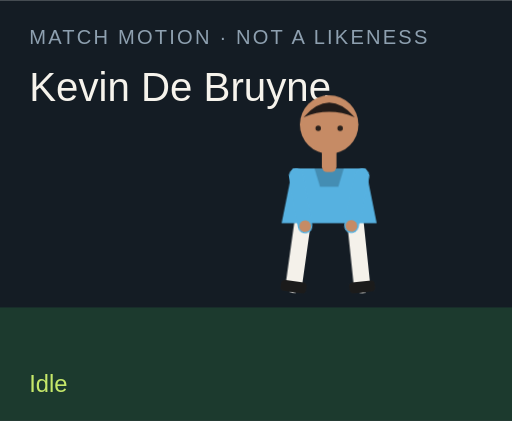
t = 0.00 s
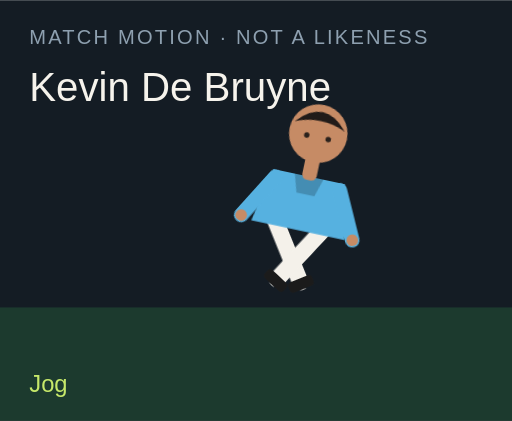
t = 1.50 s
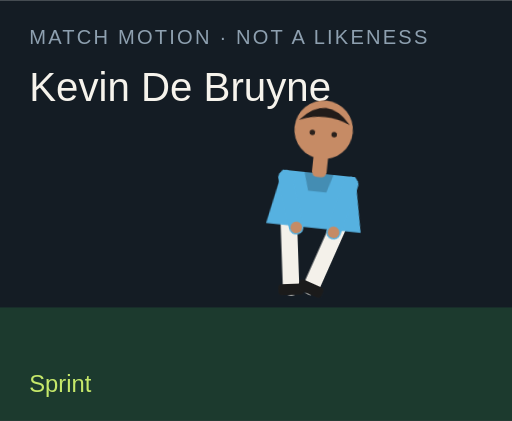
t = 3.00 s
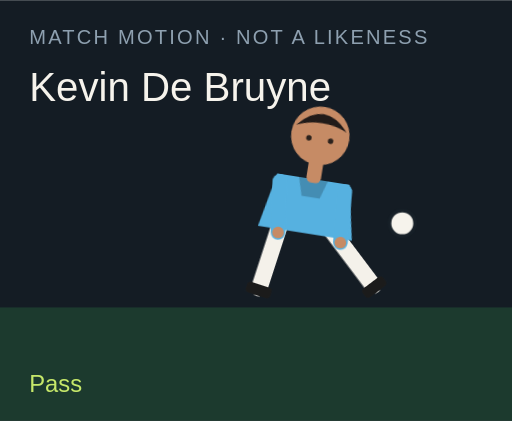
t = 4.50 s
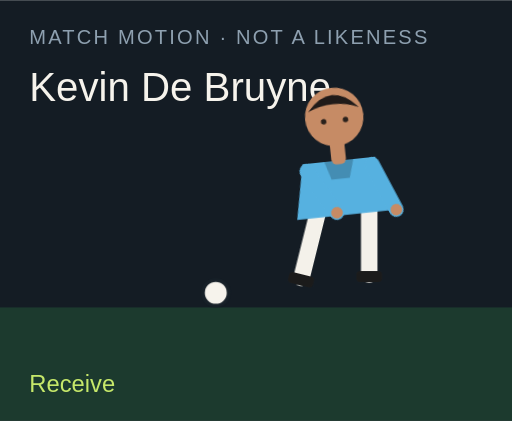
t = 6.00 s
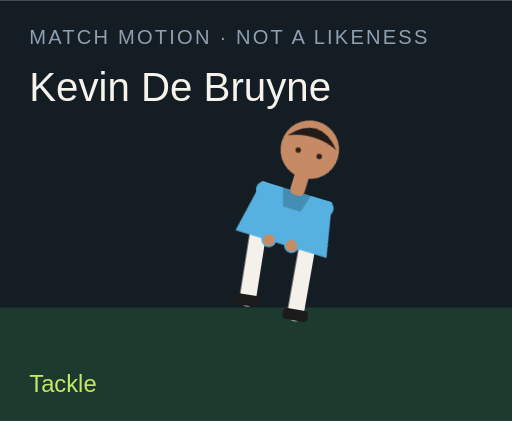
t = 7.50 s

The animated SVG that drew these frames (rendered in a browser with its animation timeline set to each time). Animation: 18 CSS @keyframes rules; one cycle of 9.00 s, repeats indefinitely.

<?xml version="1.0" encoding="UTF-8"?>
<svg xmlns="http://www.w3.org/2000/svg" viewBox="0 0 280 230" role="img">
  <style>@media (prefers-reduced-motion: reduce){animate,animateTransform{display:none}}</style>
  <rect width="280" height="230" fill="#141c24"/>
  <rect y="168" width="280" height="62" fill="#1c3a2e"/>
  <text x="16" y="24" fill="#8ea0b0" font-family="Arial,sans-serif" font-size="11" letter-spacing="1.2">MATCH MOTION · NOT A LIKENESS</text>
  <text x="16" y="55" fill="#f6f3ec" font-family="Impact,sans-serif" font-size="22">Kevin De Bruyne</text>
  <circle r="7" fill="#f6f3ec" stroke="#172028" stroke-width="2" id="motion-65756" cx="150" cy="160" opacity="0">
    
    
    
  </circle>
  <g transform="translate(132 40)">
    <g id="motion-65778" transform="rotate(0 48 90)">
      
      <g id="motion-65780" transform="translate(0 0)">
        
        <g transform="translate(34 78)"><g id="motion-65782" transform="rotate(8)"><path d="M0 0 V38" stroke="#f4f1ea" stroke-width="9" stroke-linecap="round"/><rect x="-7" y="36" width="14" height="6" rx="2" fill="#1b1b1b"/></g></g>
        <g transform="translate(62 78)"><g id="motion-65784" transform="rotate(-6)"><path d="M0 0 V38" stroke="#f4f1ea" stroke-width="9" stroke-linecap="round"/><rect x="-7" y="36" width="14" height="6" rx="2" fill="#1b1b1b"/></g></g>
        <path d="M28 52 h40 l6 30 H22 Z" fill="#56b1e0"/>
        <path d="M40 52 h16 l-3 10 H43 Z" fill="#000" opacity=".2"/>
        <g transform="translate(30 56)"><g id="motion-65786" transform="rotate(-10)"><path d="M0 0 V28" stroke="#56b1e0" stroke-width="8" stroke-linecap="round"/><circle cx="0" cy="28" r="3.2" fill="#c68b65"/></g></g>
        <g transform="translate(66 56)"><g id="motion-65788" transform="rotate(12)"><path d="M0 0 V28" stroke="#56b1e0" stroke-width="8" stroke-linecap="round"/><circle cx="0" cy="28" r="3.2" fill="#c68b65"/></g></g>
        <rect x="44" y="40" width="8" height="14" rx="3" fill="#c68b65"/>
        <circle cx="48" cy="28" r="16" fill="#c68b65"/>
        <path d="M34 24 Q48 8 62 24 Q48 18 34 24" fill="#211b19"/>
        <circle cx="42" cy="30" r="1.5" fill="#2a211c"/><circle cx="54" cy="30" r="1.5" fill="#2a211c"/>
      </g>
    </g>
  </g>
  <text x="16" y="214" fill="#c6e86a" font-family="Arial,sans-serif" font-size="13" opacity="1" id="motion-65760">Idle</text><text x="16" y="214" fill="#c6e86a" font-family="Arial,sans-serif" font-size="13" opacity="0" id="motion-65762">Jog</text><text x="16" y="214" fill="#c6e86a" font-family="Arial,sans-serif" font-size="13" opacity="0" id="motion-65764">Sprint</text><text x="16" y="214" fill="#c6e86a" font-family="Arial,sans-serif" font-size="13" opacity="0" id="motion-65766">Dribble</text><text x="16" y="214" fill="#c6e86a" font-family="Arial,sans-serif" font-size="13" opacity="0" id="motion-65768">Pass</text><text x="16" y="214" fill="#c6e86a" font-family="Arial,sans-serif" font-size="13" opacity="0" id="motion-65770">Shoot</text><text x="16" y="214" fill="#c6e86a" font-family="Arial,sans-serif" font-size="13" opacity="0" id="motion-65772">Receive</text><text x="16" y="214" fill="#c6e86a" font-family="Arial,sans-serif" font-size="13" opacity="0" id="motion-65774">Tackle</text><text x="16" y="214" fill="#c6e86a" font-family="Arial,sans-serif" font-size="13" opacity="0" id="motion-65776">Arms wide</text>
<style>@keyframes track-65757{0%{cx:150px}11.1%{cx:156px}22.2%{cx:164px}33.300000000000004%{cx:142px}44.4%{cx:190px}55.60000000000001%{cx:250px}66.7%{cx:118px}77.8%{cx:150px}88.9%{cx:150px}100%{cx:150px}}@keyframes track-65758{0%{cy:160px}11.1%{cy:158px}22.2%{cy:154px}33.300000000000004%{cy:156px}44.4%{cy:148px}55.60000000000001%{cy:96px}66.7%{cy:160px}77.8%{cy:160px}88.9%{cy:160px}100%{cy:160px}}@keyframes track-65759{0%{opacity:0}11.1%{opacity:0}22.2%{opacity:0}33.300000000000004%{opacity:1}44.4%{opacity:1}55.60000000000001%{opacity:1}66.7%{opacity:1}77.8%{opacity:0}88.9%{opacity:0}100%{opacity:0}}@keyframes track-65761{0%{opacity:1}11.1%{opacity:0}22.2%{opacity:0}33.300000000000004%{opacity:0}44.4%{opacity:0}55.60000000000001%{opacity:0}66.7%{opacity:0}77.8%{opacity:0}88.9%{opacity:0}100%{opacity:1}}@keyframes track-65763{0%{opacity:0}11.1%{opacity:1}22.2%{opacity:0}33.300000000000004%{opacity:0}44.4%{opacity:0}55.60000000000001%{opacity:0}66.7%{opacity:0}77.8%{opacity:0}88.9%{opacity:0}100%{opacity:0}}@keyframes track-65765{0%{opacity:0}11.1%{opacity:0}22.2%{opacity:1}33.300000000000004%{opacity:0}44.4%{opacity:0}55.60000000000001%{opacity:0}66.7%{opacity:0}77.8%{opacity:0}88.9%{opacity:0}100%{opacity:0}}@keyframes track-65767{0%{opacity:0}11.1%{opacity:0}22.2%{opacity:0}33.300000000000004%{opacity:1}44.4%{opacity:0}55.60000000000001%{opacity:0}66.7%{opacity:0}77.8%{opacity:0}88.9%{opacity:0}100%{opacity:0}}@keyframes track-65769{0%{opacity:0}11.1%{opacity:0}22.2%{opacity:0}33.300000000000004%{opacity:0}44.4%{opacity:1}55.60000000000001%{opacity:0}66.7%{opacity:0}77.8%{opacity:0}88.9%{opacity:0}100%{opacity:0}}@keyframes track-65771{0%{opacity:0}11.1%{opacity:0}22.2%{opacity:0}33.300000000000004%{opacity:0}44.4%{opacity:0}55.60000000000001%{opacity:1}66.7%{opacity:0}77.8%{opacity:0}88.9%{opacity:0}100%{opacity:0}}@keyframes track-65773{0%{opacity:0}11.1%{opacity:0}22.2%{opacity:0}33.300000000000004%{opacity:0}44.4%{opacity:0}55.60000000000001%{opacity:0}66.7%{opacity:1}77.8%{opacity:0}88.9%{opacity:0}100%{opacity:0}}@keyframes track-65775{0%{opacity:0}11.1%{opacity:0}22.2%{opacity:0}33.300000000000004%{opacity:0}44.4%{opacity:0}55.60000000000001%{opacity:0}66.7%{opacity:0}77.8%{opacity:1}88.9%{opacity:0}100%{opacity:0}}@keyframes track-65777{0%{opacity:0}11.1%{opacity:0}22.2%{opacity:0}33.300000000000004%{opacity:0}44.4%{opacity:0}55.60000000000001%{opacity:0}66.7%{opacity:0}77.8%{opacity:0}88.9%{opacity:1}100%{opacity:0}}@keyframes track-65779{0%{transform:rotate(0deg)}11.1%{transform:rotate(8deg)}22.2%{transform:rotate(16deg)}33.300000000000004%{transform:rotate(6deg)}44.4%{transform:rotate(4deg)}55.60000000000001%{transform:rotate(14deg)}66.7%{transform:rotate(-6deg)}77.8%{transform:rotate(34deg)}88.9%{transform:rotate(0deg)}100%{transform:rotate(0deg)}}@keyframes track-65781{0%{transform:translate(0px,0px)}11.1%{transform:translate(0px,-3px)}22.2%{transform:translate(0px,-6px)}33.300000000000004%{transform:translate(0px,-2px)}44.4%{transform:translate(0px,2px)}55.60000000000001%{transform:translate(0px,-4px)}66.7%{transform:translate(0px,1px)}77.8%{transform:translate(0px,10px)}88.9%{transform:translate(0px,-8px)}100%{transform:translate(0px,0px)}}@keyframes track-65783{0%{transform:rotate(8deg)}11.1%{transform:rotate(-26deg)}22.2%{transform:rotate(-42deg)}33.300000000000004%{transform:rotate(-8deg)}44.4%{transform:rotate(6deg)}55.60000000000001%{transform:rotate(12deg)}66.7%{transform:rotate(20deg)}77.8%{transform:rotate(-8deg)}88.9%{transform:rotate(-8deg)}100%{transform:rotate(8deg)}}@keyframes track-65785{0%{transform:rotate(-6deg)}11.1%{transform:rotate(24deg)}22.2%{transform:rotate(38deg)}33.300000000000004%{transform:rotate(18deg)}44.4%{transform:rotate(-38deg)}55.60000000000001%{transform:rotate(-54deg)}66.7%{transform:rotate(6deg)}77.8%{transform:rotate(-22deg)}88.9%{transform:rotate(8deg)}100%{transform:rotate(-6deg)}}@keyframes track-65787{0%{transform:rotate(-10deg)}11.1%{transform:rotate(24deg)}22.2%{transform:rotate(36deg)}33.300000000000004%{transform:rotate(-18deg)}44.4%{transform:rotate(10deg)}55.60000000000001%{transform:rotate(-24deg)}66.7%{transform:rotate(-30deg)}77.8%{transform:rotate(12deg)}88.9%{transform:rotate(-58deg)}100%{transform:rotate(-10deg)}}@keyframes track-65789{0%{transform:rotate(12deg)}11.1%{transform:rotate(-20deg)}22.2%{transform:rotate(-32deg)}33.300000000000004%{transform:rotate(14deg)}44.4%{transform:rotate(-26deg)}55.60000000000001%{transform:rotate(18deg)}66.7%{transform:rotate(-22deg)}77.8%{transform:rotate(-6deg)}88.9%{transform:rotate(58deg)}100%{transform:rotate(12deg)}}@media(prefers-reduced-motion:no-preference){#motion-65756{animation:track-65757 9s linear infinite both,track-65758 9s linear infinite both,track-65759 9s steps(1,end) infinite both}#motion-65760{animation:track-65761 9s steps(1,end) infinite both}#motion-65762{animation:track-65763 9s steps(1,end) infinite both}#motion-65764{animation:track-65765 9s steps(1,end) infinite both}#motion-65766{animation:track-65767 9s steps(1,end) infinite both}#motion-65768{animation:track-65769 9s steps(1,end) infinite both}#motion-65770{animation:track-65771 9s steps(1,end) infinite both}#motion-65772{animation:track-65773 9s steps(1,end) infinite both}#motion-65774{animation:track-65775 9s steps(1,end) infinite both}#motion-65776{animation:track-65777 9s steps(1,end) infinite both}#motion-65778{animation:track-65779 9s linear infinite both}#motion-65780{animation:track-65781 9s linear infinite both}#motion-65782{animation:track-65783 9s linear infinite both}#motion-65784{animation:track-65785 9s linear infinite both}#motion-65786{animation:track-65787 9s linear infinite both}#motion-65788{animation:track-65789 9s linear infinite both}}</style></svg>
